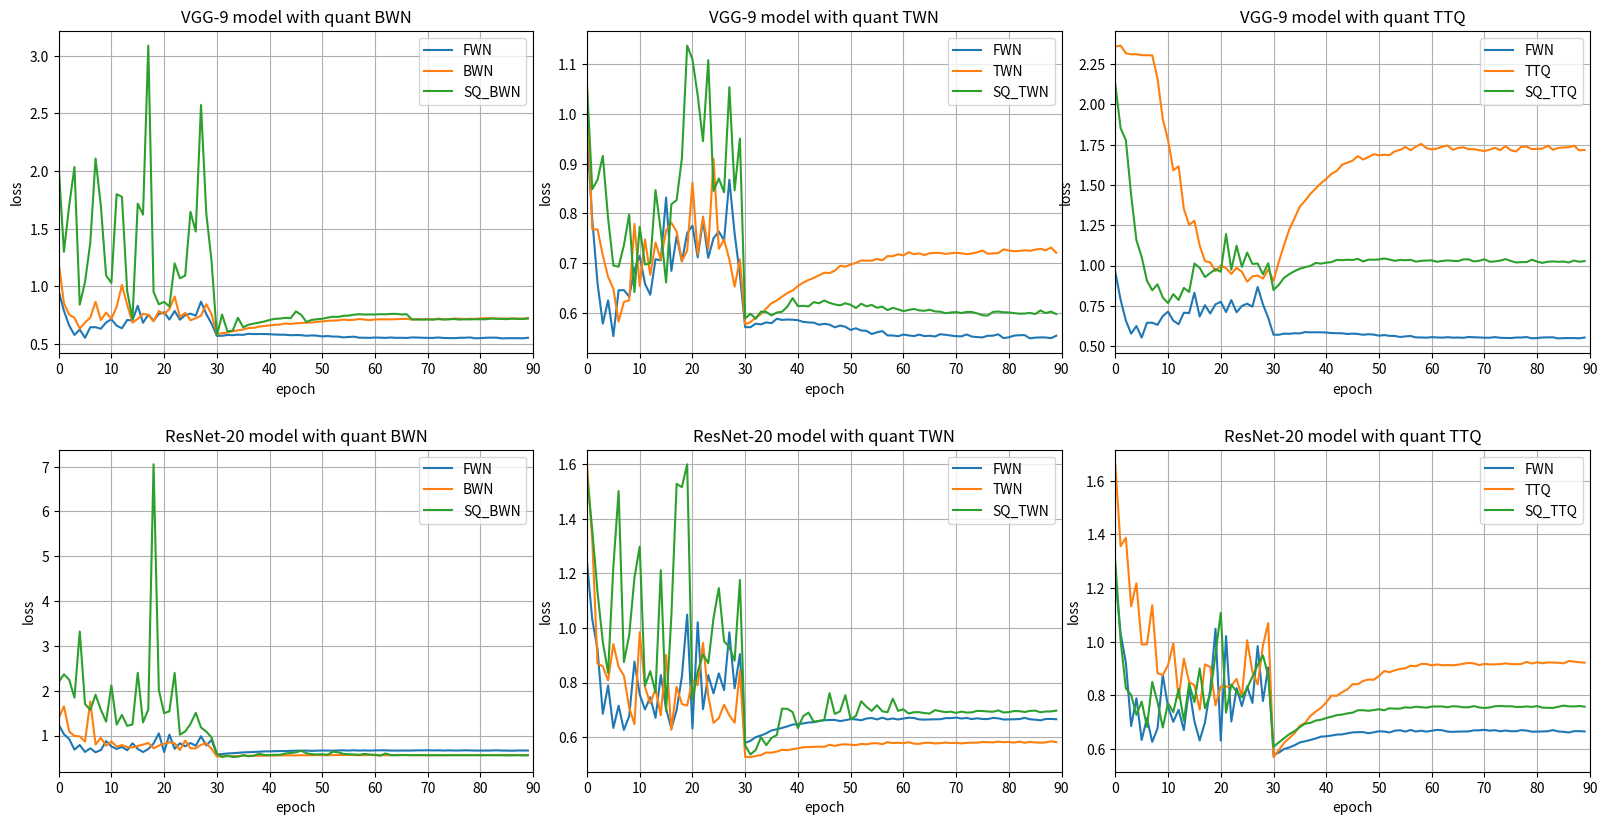

The script that saved this image:
import matplotlib.pyplot as plt


def table1():
    vgg_loss_bwn = {
                "FWN": [0.960487, 0.788119, 0.659242, 0.578226, 0.625066, 0.553263, 0.645237, 0.645596, 0.632455, 0.686648, 0.71462, 0.658474, 0.636229, 0.707946, 0.705443, 0.831792, 0.684302, 0.754243, 0.70312, 0.76003, 0.775344, 0.711623, 0.785931, 0.710541, 0.749973, 0.763617, 0.745495, 0.867526, 0.75918, 0.676197, 0.57125, 0.571012, 0.578207, 0.576727, 0.580702, 0.579194, 0.588094, 0.585718, 0.586521, 0.586123, 0.585125, 0.581724, 0.58063, 0.580269, 0.576041, 0.577842, 0.576244, 0.570819, 0.574398, 0.571916, 0.565528, 0.568931, 0.56439, 0.563767, 0.557225, 0.560808, 0.563384, 0.55456, 0.554379, 0.552973, 0.556238, 0.554582, 0.553168, 0.556132, 0.553119, 0.553905, 0.55236, 0.556944, 0.555759, 0.554256, 0.552939, 0.552585, 0.556483, 0.552213, 0.551172, 0.550492, 0.553831, 0.553977, 0.556837, 0.549052, 0.550693, 0.554111, 0.554927, 0.555127, 0.548569, 0.550105, 0.550516, 0.550396, 0.549061, 0.553926],
                "BWN": [1.212222, 0.854992, 0.753442, 0.726969, 0.633607, 0.686317, 0.729406, 0.866169, 0.707975, 0.772517, 0.718552, 0.822317, 1.011975, 0.83925, 0.685529, 0.718167, 0.761612, 0.753451, 0.696317, 0.785281, 0.758666, 0.803148, 0.911875, 0.733659, 0.770685, 0.706081, 0.723084, 0.746057, 0.845389, 0.758307, 0.586664, 0.593618, 0.599286, 0.610719, 0.618316, 0.625328, 0.638117, 0.640042, 0.650499, 0.655952, 0.661151, 0.665724, 0.668542, 0.677631, 0.673784, 0.679539, 0.681905, 0.685536, 0.685911, 0.692869, 0.695231, 0.701069, 0.702842, 0.704825, 0.711418, 0.707161, 0.70978, 0.716371, 0.711679, 0.707357, 0.712628, 0.713849, 0.713686, 0.712948, 0.715453, 0.716987, 0.718888, 0.711727, 0.71634, 0.713501, 0.717343, 0.712073, 0.720634, 0.713812, 0.715973, 0.720379, 0.719513, 0.716156, 0.718914, 0.717254, 0.722227, 0.724272, 0.725006, 0.720269, 0.720727, 0.721112, 0.720099, 0.720541, 0.719817, 0.724519],
                "SQ_BWN": [2.043666, 1.299895, 1.701256, 2.034739, 0.841577, 1.036974, 1.378255, 2.109034, 1.700519, 1.094453, 1.029271, 1.79964, 1.776693, 0.958756, 0.715657, 1.717571, 1.622371, 3.088793, 0.951804, 0.844085, 0.865476, 0.824712, 1.199487, 1.069921, 1.092972, 1.647076, 1.475679, 2.573205, 1.63222, 1.219053, 0.573021, 0.755212, 0.610095, 0.615798, 0.727228, 0.644543, 0.667103, 0.676368, 0.685547, 0.695217, 0.708071, 0.718473, 0.720256, 0.727151, 0.723807, 0.782191, 0.75326, 0.69064, 0.709115, 0.714876, 0.718568, 0.728611, 0.736258, 0.734485, 0.744166, 0.746352, 0.753858, 0.758453, 0.755098, 0.756449, 0.755742, 0.758426, 0.757229, 0.761113, 0.761238, 0.75591, 0.758133, 0.713519, 0.711809, 0.711726, 0.711977, 0.711864, 0.715688, 0.712074, 0.713744, 0.716335, 0.7117, 0.714211, 0.71303, 0.714868, 0.713986, 0.714456, 0.720021, 0.718943, 0.717639, 0.715025, 0.720591, 0.717096, 0.717382, 0.720487],
               }
    vgg_loss_twn = {
                "FWN": [0.960487, 0.788119, 0.659242, 0.578226, 0.625066, 0.553263, 0.645237, 0.645596, 0.632455, 0.686648, 0.71462, 0.658474, 0.636229, 0.707946, 0.705443, 0.831792, 0.684302, 0.754243, 0.70312, 0.76003, 0.775344, 0.711623, 0.785931, 0.710541, 0.749973, 0.763617, 0.745495, 0.867526, 0.75918, 0.676197, 0.57125, 0.571012, 0.578207, 0.576727, 0.580702, 0.579194, 0.588094, 0.585718, 0.586521, 0.586123, 0.585125, 0.581724, 0.58063, 0.580269, 0.576041, 0.577842, 0.576244, 0.570819, 0.574398, 0.571916, 0.565528, 0.568931, 0.56439, 0.563767, 0.557225, 0.560808, 0.563384, 0.55456, 0.554379, 0.552973, 0.556238, 0.554582, 0.553168, 0.556132, 0.553119, 0.553905, 0.55236, 0.556944, 0.555759, 0.554256, 0.552939, 0.552585, 0.556483, 0.552213, 0.551172, 0.550492, 0.553831, 0.553977, 0.556837, 0.549052, 0.550693, 0.554111, 0.554927, 0.555127, 0.548569, 0.550105, 0.550516, 0.550396, 0.549061, 0.553926],
                "TWN": [1.047445, 0.767734, 0.767838, 0.715518, 0.672362, 0.648284, 0.582462, 0.621748, 0.625219, 0.778775, 0.653818, 0.747543, 0.676199, 0.74138, 0.706625, 0.76542, 0.781185, 0.76351, 0.704309, 0.724926, 0.861624, 0.71804, 0.793625, 0.729211, 0.909537, 0.728613, 0.74747, 0.707012, 0.652756, 0.707474, 0.576882, 0.5812, 0.590548, 0.597449, 0.608737, 0.619448, 0.624705, 0.632546, 0.639899, 0.644936, 0.653915, 0.660592, 0.6659, 0.670188, 0.675376, 0.680639, 0.679865, 0.684726, 0.694475, 0.692787, 0.697086, 0.700446, 0.705285, 0.704786, 0.704781, 0.708278, 0.70561, 0.713998, 0.713819, 0.717835, 0.715362, 0.721708, 0.717714, 0.71949, 0.71612, 0.719639, 0.720538, 0.720324, 0.71838, 0.719793, 0.720639, 0.719577, 0.717956, 0.719248, 0.721686, 0.725155, 0.718828, 0.719389, 0.720043, 0.727595, 0.725328, 0.723832, 0.724496, 0.725701, 0.724616, 0.727004, 0.728731, 0.725757, 0.73128, 0.720645],
                "SQ_TWN": [1.057837, 0.848616, 0.867521, 0.915524, 0.790551, 0.695129, 0.69276, 0.735676, 0.797435, 0.641774, 0.772973, 0.697223, 0.699963, 0.846779, 0.765016, 0.661085, 0.818224, 0.826487, 0.910741, 1.137332, 1.109674, 1.037114, 0.945025, 1.108085, 0.845072, 0.870062, 0.842372, 1.053678, 0.846256, 0.950255, 0.588816, 0.598115, 0.588022, 0.602495, 0.601686, 0.594795, 0.600481, 0.602221, 0.612457, 0.629508, 0.613473, 0.61412, 0.612815, 0.621457, 0.61917, 0.624677, 0.619986, 0.616829, 0.614981, 0.619204, 0.616033, 0.609636, 0.61811, 0.613027, 0.615816, 0.610094, 0.612458, 0.605407, 0.610008, 0.606971, 0.603446, 0.605639, 0.607718, 0.604908, 0.604049, 0.606167, 0.602767, 0.602179, 0.599314, 0.600627, 0.601432, 0.599564, 0.601668, 0.601665, 0.598873, 0.595041, 0.594378, 0.601901, 0.60253, 0.601189, 0.600671, 0.599377, 0.598242, 0.598523, 0.599835, 0.597513, 0.60472, 0.599386, 0.602551, 0.597373]
               }
    vgg_loss_ttq = {
                "FWN": [0.960487, 0.788119, 0.659242, 0.578226, 0.625066, 0.553263, 0.645237, 0.645596, 0.632455, 0.686648, 0.71462, 0.658474, 0.636229, 0.707946, 0.705443, 0.831792, 0.684302, 0.754243, 0.70312, 0.76003, 0.775344, 0.711623, 0.785931, 0.710541, 0.749973, 0.763617, 0.745495, 0.867526, 0.75918, 0.676197, 0.57125, 0.571012, 0.578207, 0.576727, 0.580702, 0.579194, 0.588094, 0.585718, 0.586521, 0.586123, 0.585125, 0.581724, 0.58063, 0.580269, 0.576041, 0.577842, 0.576244, 0.570819, 0.574398, 0.571916, 0.565528, 0.568931, 0.56439, 0.563767, 0.557225, 0.560808, 0.563384, 0.55456, 0.554379, 0.552973, 0.556238, 0.554582, 0.553168, 0.556132, 0.553119, 0.553905, 0.55236, 0.556944, 0.555759, 0.554256, 0.552939, 0.552585, 0.556483, 0.552213, 0.551172, 0.550492, 0.553831, 0.553977, 0.556837, 0.549052, 0.550693, 0.554111, 0.554927, 0.555127, 0.548569, 0.550105, 0.550516, 0.550396, 0.549061, 0.553926],
                "TTQ":[2.358558, 2.364615, 2.31706, 2.310261, 2.311288, 2.304947, 2.305006, 2.303931, 2.161198, 1.909849, 1.777865, 1.59076, 1.616246, 1.350692, 1.25326, 1.278003, 1.124768, 1.02743, 1.020229, 0.966322, 1.000262, 0.984136, 0.94831, 0.986575, 0.96183, 0.900195, 0.932773, 0.93838, 0.919387, 0.976178, 0.905993, 1.022591, 1.127303, 1.225281, 1.293831, 1.366993, 1.402386, 1.44544, 1.477501, 1.510917, 1.537633, 1.569072, 1.58725, 1.625458, 1.638075, 1.651088, 1.679214, 1.657741, 1.673335, 1.690678, 1.684778, 1.687083, 1.68564, 1.70872, 1.717411, 1.735759, 1.715684, 1.738221, 1.754857, 1.72886, 1.720905, 1.725711, 1.736903, 1.744774, 1.717493, 1.729709, 1.733661, 1.721956, 1.722309, 1.715722, 1.710459, 1.719142, 1.73053, 1.71626, 1.740994, 1.715523, 1.707735, 1.737365, 1.73814, 1.722384, 1.724391, 1.72556, 1.744022, 1.718382, 1.729425, 1.733129, 1.733811, 1.74345, 1.71463, 1.717509], 
                "SQ_TTQ": [2.124618, 1.852496, 1.777299, 1.437106, 1.158009, 1.054357, 0.905531, 0.84694, 0.883679, 0.802048, 0.767621, 0.822594, 0.786585, 0.861704, 0.836484, 1.01293, 0.986133, 0.928628, 0.953729, 0.977718, 0.962142, 1.196208, 0.974623, 1.123039, 0.992004, 1.080868, 1.010611, 1.012795, 0.946446, 1.014346, 0.848658, 0.880317, 0.923993, 0.947269, 0.965944, 0.980332, 0.9908, 0.997927, 1.016403, 1.011887, 1.018022, 1.021422, 1.035444, 1.033645, 1.035926, 1.034827, 1.041736, 1.02561, 1.036567, 1.036345, 1.038068, 1.044328, 1.037568, 1.029707, 1.034943, 1.033583, 1.035462, 1.024705, 1.029442, 1.03138, 1.03245, 1.023895, 1.028652, 1.032156, 1.029674, 1.027556, 1.038523, 1.03889, 1.02567, 1.030097, 1.039274, 1.024077, 1.025986, 1.031002, 1.040349, 1.02874, 1.019464, 1.021651, 1.021845, 1.036304, 1.024836, 1.016828, 1.024119, 1.025883, 1.023212, 1.025479, 1.019118, 1.03137, 1.023716, 1.028099]
               }
    resnet_loss_bwn = {
                   "FWN": [1.241012, 1.031331, 0.921509, 0.686017, 0.789444, 0.633988, 0.715641, 0.626931, 0.676506, 0.876581, 0.756744, 0.701622, 0.746686, 0.670924, 0.827641, 0.703811, 0.632216, 0.699558, 0.822384, 1.048731, 0.631711, 1.021135, 0.702879, 0.827358, 0.760324, 0.833864, 0.772303, 0.984107, 0.779302, 0.90424, 0.579629, 0.586874, 0.600442, 0.60635, 0.614564, 0.624958, 0.629196, 0.634193, 0.639679, 0.646331, 0.64782, 0.650521, 0.654113, 0.654817, 0.658891, 0.662221, 0.663155, 0.663428, 0.659131, 0.662478, 0.666394, 0.665433, 0.662089, 0.668518, 0.670466, 0.66526, 0.67135, 0.665466, 0.668654, 0.665023, 0.668535, 0.67156, 0.670389, 0.665286, 0.664392, 0.665202, 0.665748, 0.665949, 0.670042, 0.66991, 0.671943, 0.668608, 0.67057, 0.666393, 0.669378, 0.666709, 0.666597, 0.67074, 0.669112, 0.664939, 0.66533, 0.665842, 0.666487, 0.670988, 0.665787, 0.664439, 0.662041, 0.666848, 0.667047, 0.665873],
                   "BWN": [1.386978, 1.650947, 1.091556, 0.990543, 0.98179, 0.866026, 1.760496, 0.800284, 0.950989, 0.773307, 0.868049, 0.755898, 0.787684, 0.742987, 0.733594, 0.766711, 0.798516, 0.835757, 0.715708, 0.775956, 0.81769, 0.851681, 0.827658, 0.679672, 0.88715, 0.71567, 0.713494, 0.794103, 0.827718, 0.70318, 0.534001, 0.536521, 0.53721, 0.541078, 0.542424, 0.546771, 0.549017, 0.551586, 0.551583, 0.55046, 0.554738, 0.554501, 0.55609, 0.559391, 0.557726, 0.556515, 0.561921, 0.560089, 0.561412, 0.563276, 0.561429, 0.562176, 0.563821, 0.564821, 0.565974, 0.567684, 0.564855, 0.561927, 0.562771, 0.566791, 0.562079, 0.561144, 0.561963, 0.561707, 0.564351, 0.566924, 0.566172, 0.560707, 0.563292, 0.563736, 0.562367, 0.562945, 0.56244, 0.562052, 0.564404, 0.565198, 0.564275, 0.561878, 0.56452, 0.566459, 0.565332, 0.564976, 0.564981, 0.564246, 0.566802, 0.565395, 0.564548, 0.566111, 0.564892, 0.565434],
                   "SQ_BWN": [2.194787, 2.366196, 2.245379, 1.845977, 3.322699, 1.706103, 1.571155, 1.911368, 1.579081, 1.309399, 2.118453, 1.244411, 1.459398, 1.217124, 1.248158, 2.39915, 1.293264, 1.584167, 7.053225, 2.015883, 1.498605, 1.542315, 2.396544, 1.018604, 1.091996, 1.259987, 1.506989, 1.180121, 1.088552, 0.957356, 0.595592, 0.519857, 0.552613, 0.522183, 0.527898, 0.565323, 0.538414, 0.548759, 0.594072, 0.5663, 0.562603, 0.570611, 0.57082, 0.600592, 0.610634, 0.625743, 0.661559, 0.605046, 0.585086, 0.578243, 0.58312, 0.571402, 0.639252, 0.626828, 0.590216, 0.583229, 0.577342, 0.571215, 0.590797, 0.576973, 0.570195, 0.551943, 0.600139, 0.563538, 0.561509, 0.564882, 0.563647, 0.563677, 0.563546, 0.562739, 0.56068, 0.560389, 0.562635, 0.561396, 0.560142, 0.561263, 0.561225, 0.562964, 0.560766, 0.560701, 0.558921, 0.561216, 0.561368, 0.560665, 0.560591, 0.558443, 0.558282, 0.56239, 0.557421, 0.559754],
                }
    resnet_loss_twn = {
                   "FWN": [1.241012, 1.031331, 0.921509, 0.686017, 0.789444, 0.633988, 0.715641, 0.626931, 0.676506, 0.876581, 0.756744, 0.701622, 0.746686, 0.670924, 0.827641, 0.703811, 0.632216, 0.699558, 0.822384, 1.048731, 0.631711, 1.021135, 0.702879, 0.827358, 0.760324, 0.833864, 0.772303, 0.984107, 0.779302, 0.90424, 0.579629, 0.586874, 0.600442, 0.60635, 0.614564, 0.624958, 0.629196, 0.634193, 0.639679, 0.646331, 0.64782, 0.650521, 0.654113, 0.654817, 0.658891, 0.662221, 0.663155, 0.663428, 0.659131, 0.662478, 0.666394, 0.665433, 0.662089, 0.668518, 0.670466, 0.66526, 0.67135, 0.665466, 0.668654, 0.665023, 0.668535, 0.67156, 0.670389, 0.665286, 0.664392, 0.665202, 0.665748, 0.665949, 0.670042, 0.66991, 0.671943, 0.668608, 0.67057, 0.666393, 0.669378, 0.666709, 0.666597, 0.67074, 0.669112, 0.664939, 0.66533, 0.665842, 0.666487, 0.670988, 0.665787, 0.664439, 0.662041, 0.666848, 0.667047, 0.665873],
                   "TWN": [1.59909, 1.322641, 0.869375, 0.859697, 0.807684, 0.941199, 0.857663, 0.825389, 0.708925, 0.647893, 0.984417, 0.783969, 0.723621, 0.776829, 0.680427, 0.901151, 0.6272, 0.78466, 0.721694, 0.715832, 0.809919, 0.790694, 0.945259, 0.749839, 0.652688, 0.670057, 0.719102, 0.680353, 0.652923, 0.842959, 0.528031, 0.52741, 0.531337, 0.534939, 0.543969, 0.543489, 0.547492, 0.55386, 0.552787, 0.556286, 0.559171, 0.563298, 0.564088, 0.564791, 0.565409, 0.564976, 0.572542, 0.568492, 0.572835, 0.574093, 0.57252, 0.571353, 0.575375, 0.574218, 0.577548, 0.578207, 0.574637, 0.581927, 0.578788, 0.579851, 0.578153, 0.581884, 0.576494, 0.575809, 0.579558, 0.579921, 0.577479, 0.578301, 0.580693, 0.578596, 0.579714, 0.57744, 0.579531, 0.580448, 0.580117, 0.582589, 0.581945, 0.581108, 0.584117, 0.581968, 0.582816, 0.580325, 0.584286, 0.579899, 0.582926, 0.580999, 0.579999, 0.581108, 0.585164, 0.582228],
                   "SQ_TWN": [1.559935, 1.358294, 1.131145, 0.949488, 0.835794, 1.22372, 1.501096, 0.874906, 0.972363, 1.183415, 1.297601, 0.788382, 0.841636, 0.764634, 1.211267, 0.696774, 1.042678, 1.527529, 1.515438, 1.598865, 0.736598, 0.840894, 0.90301, 0.871061, 1.036483, 1.14594, 0.951102, 0.930145, 0.879845, 1.175486, 0.570525, 0.536878, 0.553612, 0.600023, 0.570949, 0.597577, 0.607958, 0.70471, 0.704122, 0.692019, 0.633263, 0.67684, 0.690358, 0.656819, 0.660258, 0.663295, 0.761283, 0.685158, 0.694895, 0.753891, 0.666504, 0.677815, 0.731675, 0.711586, 0.696536, 0.717273, 0.694888, 0.691557, 0.741597, 0.696752, 0.702253, 0.686885, 0.691565, 0.691822, 0.688434, 0.686817, 0.699219, 0.695347, 0.691816, 0.693594, 0.688986, 0.693785, 0.690236, 0.691129, 0.696555, 0.696034, 0.6944, 0.693332, 0.698302, 0.690712, 0.691973, 0.695856, 0.695435, 0.692498, 0.696507, 0.697399, 0.691601, 0.694206, 0.694483, 0.697458]
                }
    resnet_loss_ttq = {
                   "FWN": [1.241012, 1.031331, 0.921509, 0.686017, 0.789444, 0.633988, 0.715641, 0.626931, 0.676506, 0.876581, 0.756744, 0.701622, 0.746686, 0.670924, 0.827641, 0.703811, 0.632216, 0.699558, 0.822384, 1.048731, 0.631711, 1.021135, 0.702879, 0.827358, 0.760324, 0.833864, 0.772303, 0.984107, 0.779302, 0.90424, 0.579629, 0.586874, 0.600442, 0.60635, 0.614564, 0.624958, 0.629196, 0.634193, 0.639679, 0.646331, 0.64782, 0.650521, 0.654113, 0.654817, 0.658891, 0.662221, 0.663155, 0.663428, 0.659131, 0.662478, 0.666394, 0.665433, 0.662089, 0.668518, 0.670466, 0.66526, 0.67135, 0.665466, 0.668654, 0.665023, 0.668535, 0.67156, 0.670389, 0.665286, 0.664392, 0.665202, 0.665748, 0.665949, 0.670042, 0.66991, 0.671943, 0.668608, 0.67057, 0.666393, 0.669378, 0.666709, 0.666597, 0.67074, 0.669112, 0.664939, 0.66533, 0.665842, 0.666487, 0.670988, 0.665787, 0.664439, 0.662041, 0.666848, 0.667047, 0.665873],
                   "TTQ": [1.661096, 1.356166, 1.387207, 1.132596, 1.217358, 0.989637, 0.990417, 1.136018, 0.883527, 0.875487, 0.912797, 0.993777, 0.789812, 0.937085, 0.8496, 0.838708, 0.746985, 0.915675, 0.905824, 0.76302, 0.833391, 0.832264, 0.836599, 0.861649, 0.796252, 1.005463, 0.887806, 0.840725, 0.98656, 1.069499, 0.570358, 0.595951, 0.623236, 0.641136, 0.659594, 0.687243, 0.697823, 0.723684, 0.739972, 0.75338, 0.774269, 0.799615, 0.798439, 0.812191, 0.822678, 0.842091, 0.841627, 0.853882, 0.859278, 0.858329, 0.872007, 0.890894, 0.886701, 0.893808, 0.898412, 0.901165, 0.91072, 0.908609, 0.917004, 0.917248, 0.91198, 0.915421, 0.912421, 0.913023, 0.912295, 0.91445, 0.918059, 0.921057, 0.91921, 0.913183, 0.91754, 0.915627, 0.915709, 0.916734, 0.919571, 0.916731, 0.916251, 0.91739, 0.924948, 0.918925, 0.92368, 0.919953, 0.922916, 0.922567, 0.922063, 0.919531, 0.928425, 0.925755, 0.923713, 0.922283],
                   "SQ_TTQ": [1.298633, 1.006204, 0.826706, 0.801738, 0.727554, 0.776982, 0.682691, 0.850192, 0.77579, 0.680572, 0.77112, 0.737697, 0.823884, 0.705272, 0.844362, 0.774999, 0.900774, 0.752278, 0.80267, 0.953974, 1.107683, 0.735693, 0.840567, 0.813635, 0.792616, 0.827481, 0.869433, 0.913376, 0.948888, 0.874774, 0.608773, 0.624767, 0.640437, 0.655758, 0.667215, 0.681807, 0.695022, 0.697767, 0.706486, 0.709423, 0.715768, 0.720652, 0.726822, 0.72866, 0.733169, 0.735788, 0.744818, 0.744865, 0.74269, 0.745614, 0.748473, 0.74483, 0.752293, 0.750622, 0.750746, 0.755767, 0.754173, 0.757931, 0.756116, 0.754514, 0.758553, 0.758986, 0.758963, 0.756037, 0.759809, 0.758822, 0.755738, 0.756082, 0.760229, 0.755277, 0.753413, 0.755045, 0.759814, 0.760668, 0.759424, 0.759815, 0.757214, 0.757282, 0.758879, 0.757273, 0.760417, 0.75452, 0.753913, 0.753445, 0.757866, 0.762133, 0.759468, 0.759016, 0.760483, 0.758252]
                }
   
    return vgg_loss_bwn, vgg_loss_twn, vgg_loss_ttq, resnet_loss_bwn, resnet_loss_twn, resnet_loss_ttq


if __name__ == "__main__":
    d1, d2, d3, d4, d5, d6 = table1()
    fig, ax = plt.subplots(nrows=2, ncols=3, figsize=(16, 8), constrained_layout=True)
    fig.tight_layout()

    for k, v in d1.items():
        xs = range(0, len(v))
        ys = v
        ax[0, 0].plot(xs, ys, label=f"{k}")
        ax[0, 0].set_title(f"VGG-9 model with quant BWN")

    for k, v in d2.items():
        xs = range(0, len(v))
        ys = v
        ax[0, 1].plot(xs, ys, label=f"{k}")
        ax[0, 1].set_title(f"VGG-9 model with quant TWN")

    for k, v in d3.items():
        xs = range(0, len(v))
        ys = v
        ax[0, 2].plot(xs, ys, label=f"{k}")
        ax[0, 2].set_title(f"VGG-9 model with quant TTQ")

    for k, v in d4.items():
        xs = range(0, len(v))
        ys = v
        ax[1, 0].plot(xs, ys, label=f"{k}")
        ax[1, 0].set_title(f"ResNet-20 model with quant BWN")

    for k, v in d5.items():
        xs = range(0, len(v))
        ys = v
        ax[1, 1].plot(xs, ys, label=f"{k}")
        ax[1, 1].set_title(f"ResNet-20 model with quant TWN")

    for k, v in d6.items():
        xs = range(0, len(v))
        ys = v
        ax[1, 2].plot(xs, ys, label=f"{k}")
        ax[1, 2].set_title(f"ResNet-20 model with quant TTQ")

    for axes in ax.flat:
        axes.set(xlabel = "epoch", ylabel="loss")
        axes.legend()
        axes.grid()
        axes.set_xlim([0, 90])

    plt.legend()
    plt.subplots_adjust(hspace=0.3)
    plt.savefig(f"graphs.png", dpi=300)
    plt.show()
